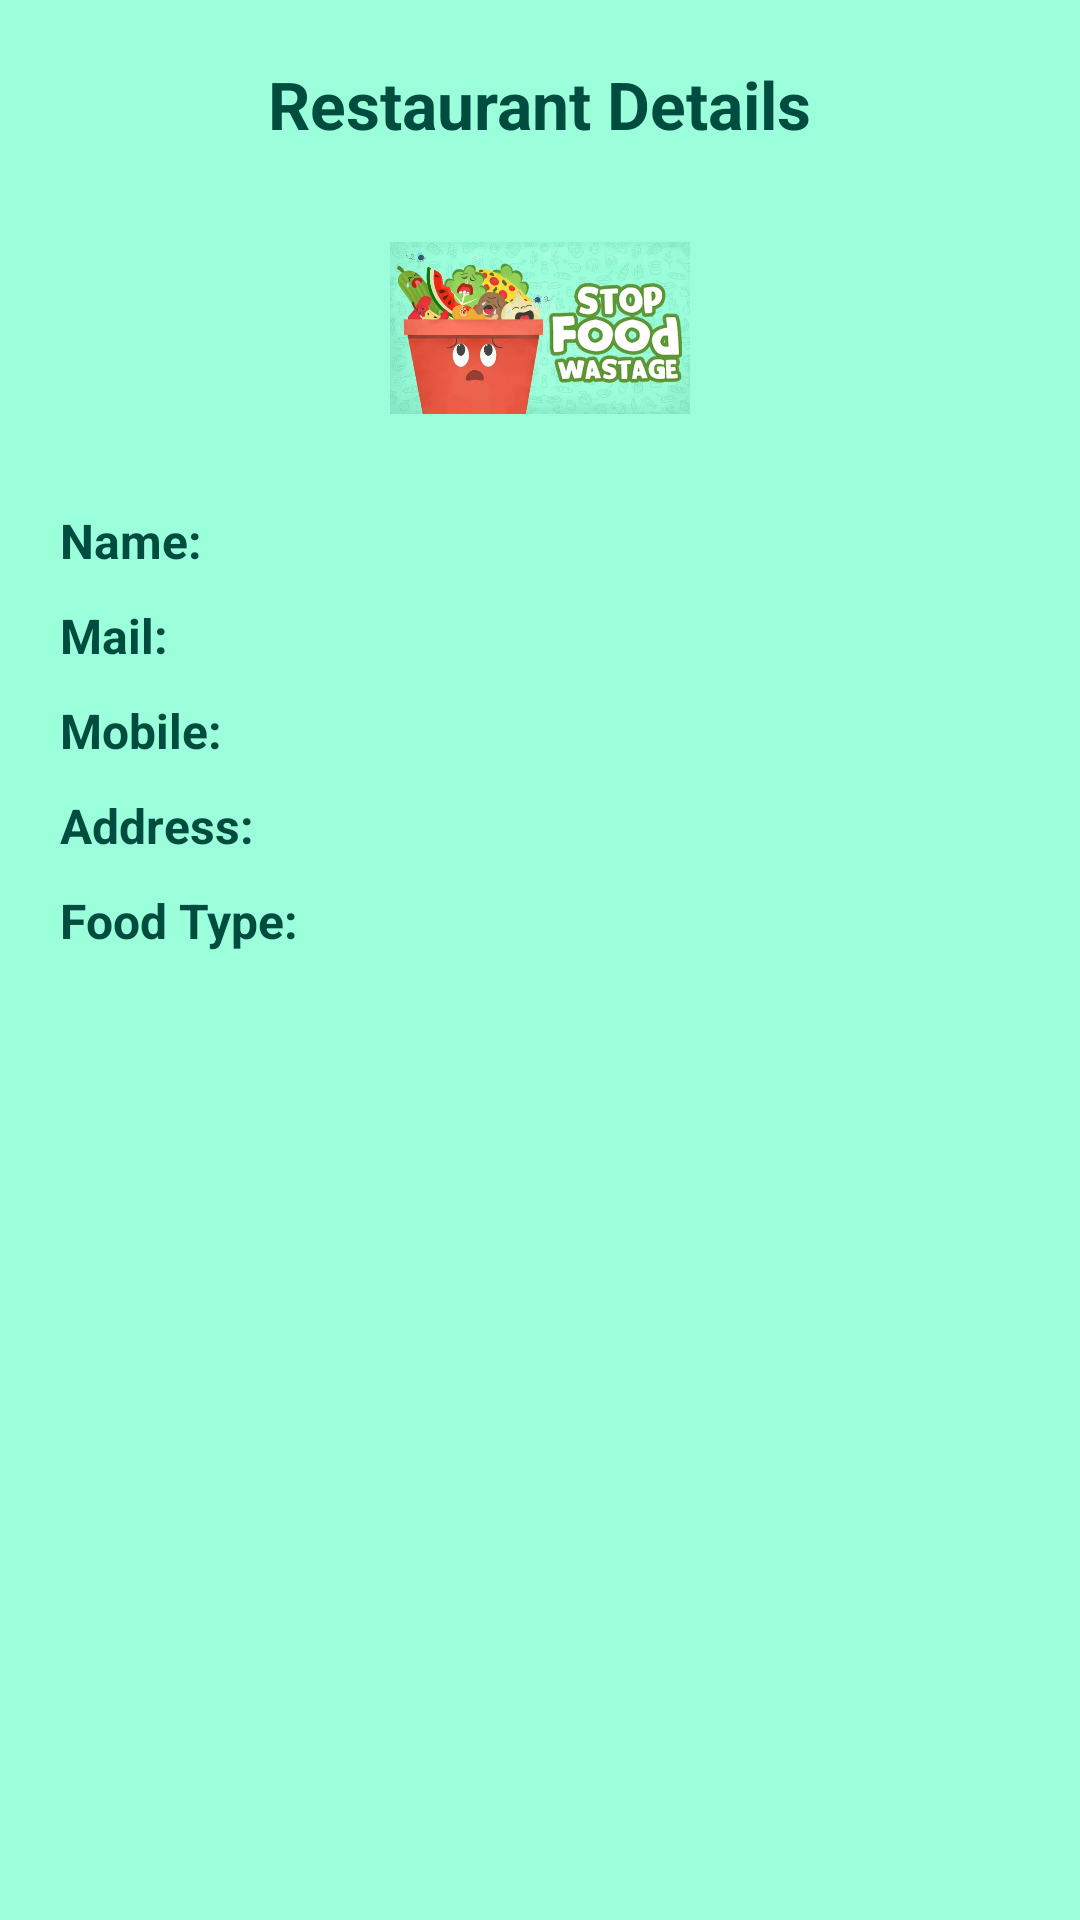

The Android layout XML behind this screen, and the referenced resources:
<!-- AndroidManifest.xml: application theme AppTheme -->
<!-- res/layout/activity_restaurantdetails.xml -->
<?xml version="1.0" encoding="utf-8"?>
<ScrollView
    xmlns:android="http://schemas.android.com/apk/res/android"
    android:layout_width="match_parent"
    android:layout_height="match_parent"
    android:fillViewport="true"
    >
    <LinearLayout
        android:orientation="vertical"
        android:layout_width="match_parent"
        android:layout_height="match_parent"
        android:background="@color/background"
        android:padding="20dp"
        >

        <TextView
            android:layout_width="wrap_content"
            android:layout_height="wrap_content"
            android:text="@string/RESTAURANT_DETAILS"
            android:textColor="@color/primary_text"
            android:textSize="22sp"
            android:textStyle="bold"
            android:layout_gravity="center"/>

        <ImageView
            android:layout_width="100dp"
            android:layout_height="100dp"
            android:src="@drawable/logo"
            android:layout_gravity="center"
            android:layout_marginTop="10dp"
            android:id="@+id/profile"/>

        <TableLayout
            android:layout_width="match_parent"
            android:layout_height="wrap_content"
            android:stretchColumns="1"
            >

            <TableRow android:layout_marginTop="10dp">

                <TextView
                    android:layout_width="wrap_content"
                    android:layout_height="wrap_content"
                    android:text="@string/NAME"
                    android:textColor="@color/primary_text"
                    android:textSize="16sp"
                    android:textStyle="bold"
                    />

                <TextView
                    android:layout_width="match_parent"
                    android:layout_height="wrap_content"
                    android:id="@+id/name"
                    android:textColor="@color/primary_text"
                    android:textSize="16sp"
                    />

            </TableRow>

            <TableRow android:layout_marginTop="10dp">

                <TextView
                    android:layout_width="wrap_content"
                    android:layout_height="wrap_content"
                    android:text="@string/MAIL"
                    android:textColor="@color/primary_text"
                    android:textSize="16sp"
                    android:textStyle="bold"
                    />

                <TextView
                    android:layout_width="match_parent"
                    android:layout_height="wrap_content"
                    android:id="@+id/mail"
                    android:textColor="@color/primary_text"
                    android:textSize="16sp"
                    />

            </TableRow>

            <TableRow android:layout_marginTop="10dp">

                <TextView
                    android:layout_width="wrap_content"
                    android:layout_height="wrap_content"
                    android:text="@string/MOBILE_NO"
                    android:textColor="@color/primary_text"
                    android:textSize="16sp"
                    android:textStyle="bold"
                    />

                <TextView
                    android:layout_width="match_parent"
                    android:layout_height="wrap_content"
                    android:id="@+id/mobile"
                    android:textColor="@color/primary_text"
                    android:textSize="16sp"
                    />
            </TableRow>
            <TableRow android:layout_marginTop="10dp">

                <TextView
                    android:layout_width="wrap_content"
                    android:layout_height="wrap_content"
                    android:text="@string/ADDRESS"
                    android:textColor="@color/primary_text"
                    android:textSize="16sp"
                    android:textStyle="bold"
                    />

                <TextView
                    android:layout_width="match_parent"
                    android:layout_height="wrap_content"
                    android:id="@+id/address"
                    android:textColor="@color/primary_text"
                    android:textSize="16sp"
                    />
            </TableRow>


            <TableRow android:layout_marginTop="10dp">

                <TextView
                    android:layout_width="wrap_content"
                    android:layout_height="wrap_content"
                    android:text="@string/FOOD_TYPE"
                    android:textColor="@color/primary_text"
                    android:textSize="16sp"
                    android:textStyle="bold"
                    />

                <TextView
                    android:layout_width="match_parent"
                    android:layout_height="wrap_content"
                    android:id="@+id/foodType"
                    android:textColor="@color/primary_text"
                    android:textSize="16sp"
                    />
            </TableRow>


        </TableLayout>

    </LinearLayout>
</ScrollView>
<!-- resources referenced by this layout -->
<resources>
  <color name="background">#9BFFDB</color>
  <color name="primary_text">#004d40</color>
  <!-- drawable logo: jpg bitmap (drawable, 44544 bytes) -->
  <string name="ADDRESS">Address:</string>
  <string name="FOOD_TYPE">Food Type:</string>
  <string name="MAIL">Mail:</string>
  <string name="MOBILE_NO">Mobile:</string>
  <string name="NAME">Name:</string>
  <string name="RESTAURANT_DETAILS">Restaurant Details</string>
  <style name="AppTheme" parent="Theme.AppCompat.Light.DarkActionBar">
          
          <item name="colorPrimary">@color/colorPrimary</item>
          <item name="colorPrimaryDark">@color/colorPrimaryDark</item>
          <item name="colorAccent">@color/colorAccent</item>
      </style>
  <color name="colorPrimary">#009688</color>
  <color name="colorPrimaryDark">#00796b</color>
  <color name="colorAccent">#004d40</color>
</resources>
